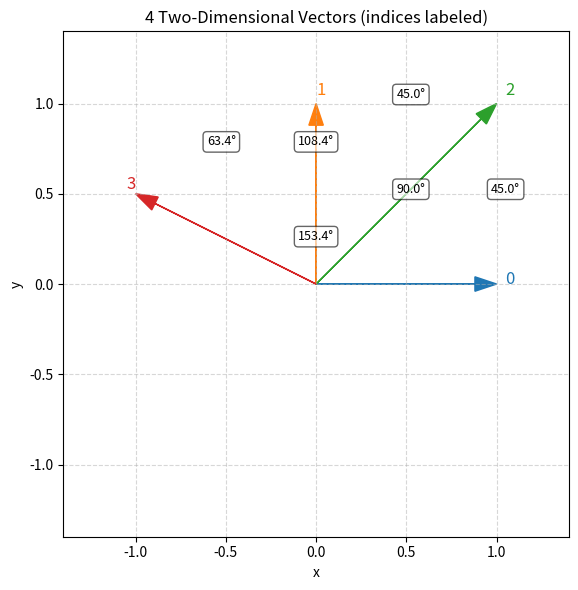

Python code for this plot:
#!/usr/bin/env python3
"""Simple demo: 4 two-dimensional vectors, pairwise angle comparison.

Generates a plot of the vectors in 2D and prints/saves the pairwise angle matrix.
"""
import numpy as np
import matplotlib.pyplot as plt
from pathlib import Path


def angle_deg(a, b):
    a = np.array(a, dtype=float)
    b = np.array(b, dtype=float)
    na = np.linalg.norm(a)
    nb = np.linalg.norm(b)
    if na == 0 or nb == 0:
        return 0.0
    cos = np.dot(a, b) / (na * nb)
    cos = np.clip(cos, -1.0, 1.0)
    return float(np.degrees(np.arccos(cos)))


def main(outdir='out'):
    outdir = Path(outdir)
    outdir.mkdir(parents=True, exist_ok=True)

    # Define 4 explicit 2D vectors
    vectors = np.array([
        [1.0, 0.0],   # along +x
        [0.0, 1.0],   # along +y
        [1.0, 1.0],   # 45 degrees
        [-1.0, 0.5],  # a vector pointing left-up
    ])

    n = vectors.shape[0]
    angles = np.zeros((n, n), dtype=float)
    for i in range(n):
        for j in range(n):
            angles[i, j] = angle_deg(vectors[i], vectors[j])

    # Print the angle matrix
    np.set_printoptions(precision=2, suppress=True)
    print('Pairwise angles (degrees):')
    print(angles)

    # Plot vectors in 2D with annotations
    plt.figure(figsize=(6, 6))
    ax = plt.gca()
    colors = ['C0', 'C1', 'C2', 'C3']
    for i, v in enumerate(vectors):
        ax.arrow(0, 0, v[0], v[1], head_width=0.08, head_length=0.12, fc=colors[i], ec=colors[i], length_includes_head=True)
        ax.text(v[0] * 1.05, v[1] * 1.05, f'{i}', color=colors[i], fontsize=12)

    # Annotate pairwise angles (i < j) near the midpoint between vector tips
    for i in range(n):
        for j in range(i + 1, n):
            vi = vectors[i]
            vj = vectors[j]
            mid = (vi + vj) / 2.0
            angle_val = angles[i, j]
            # small offset outward from origin for readability
            offset = 0.12
            pos = mid * 1.05
            ax.text(pos[0], pos[1], f'{angle_val:.1f}°', fontsize=9, color='k', ha='center', va='center', bbox=dict(facecolor='white', alpha=0.6, boxstyle='round'))

    maxc = np.max(np.abs(vectors)) * 1.4
    ax.set_xlim(-maxc, maxc)
    ax.set_ylim(-maxc, maxc)
    ax.set_aspect('equal', adjustable='box')
    ax.grid(True, linestyle='--', alpha=0.5)
    ax.set_title('4 Two-Dimensional Vectors (indices labeled)')
    plt.xlabel('x')
    plt.ylabel('y')
    plt.tight_layout()
    plt.savefig(outdir / 'vectors_2d.png')
    plt.close()

    # Save a small textual summary
    import json

    summary = {
        'vectors': vectors.tolist(),
        'angles_degrees': angles.tolist(),
    }
    with open(outdir / 'simple_summary.json', 'w') as f:
        json.dump(summary, f, indent=2)

    print('Saved plots to', outdir)


if __name__ == '__main__':
    main()
